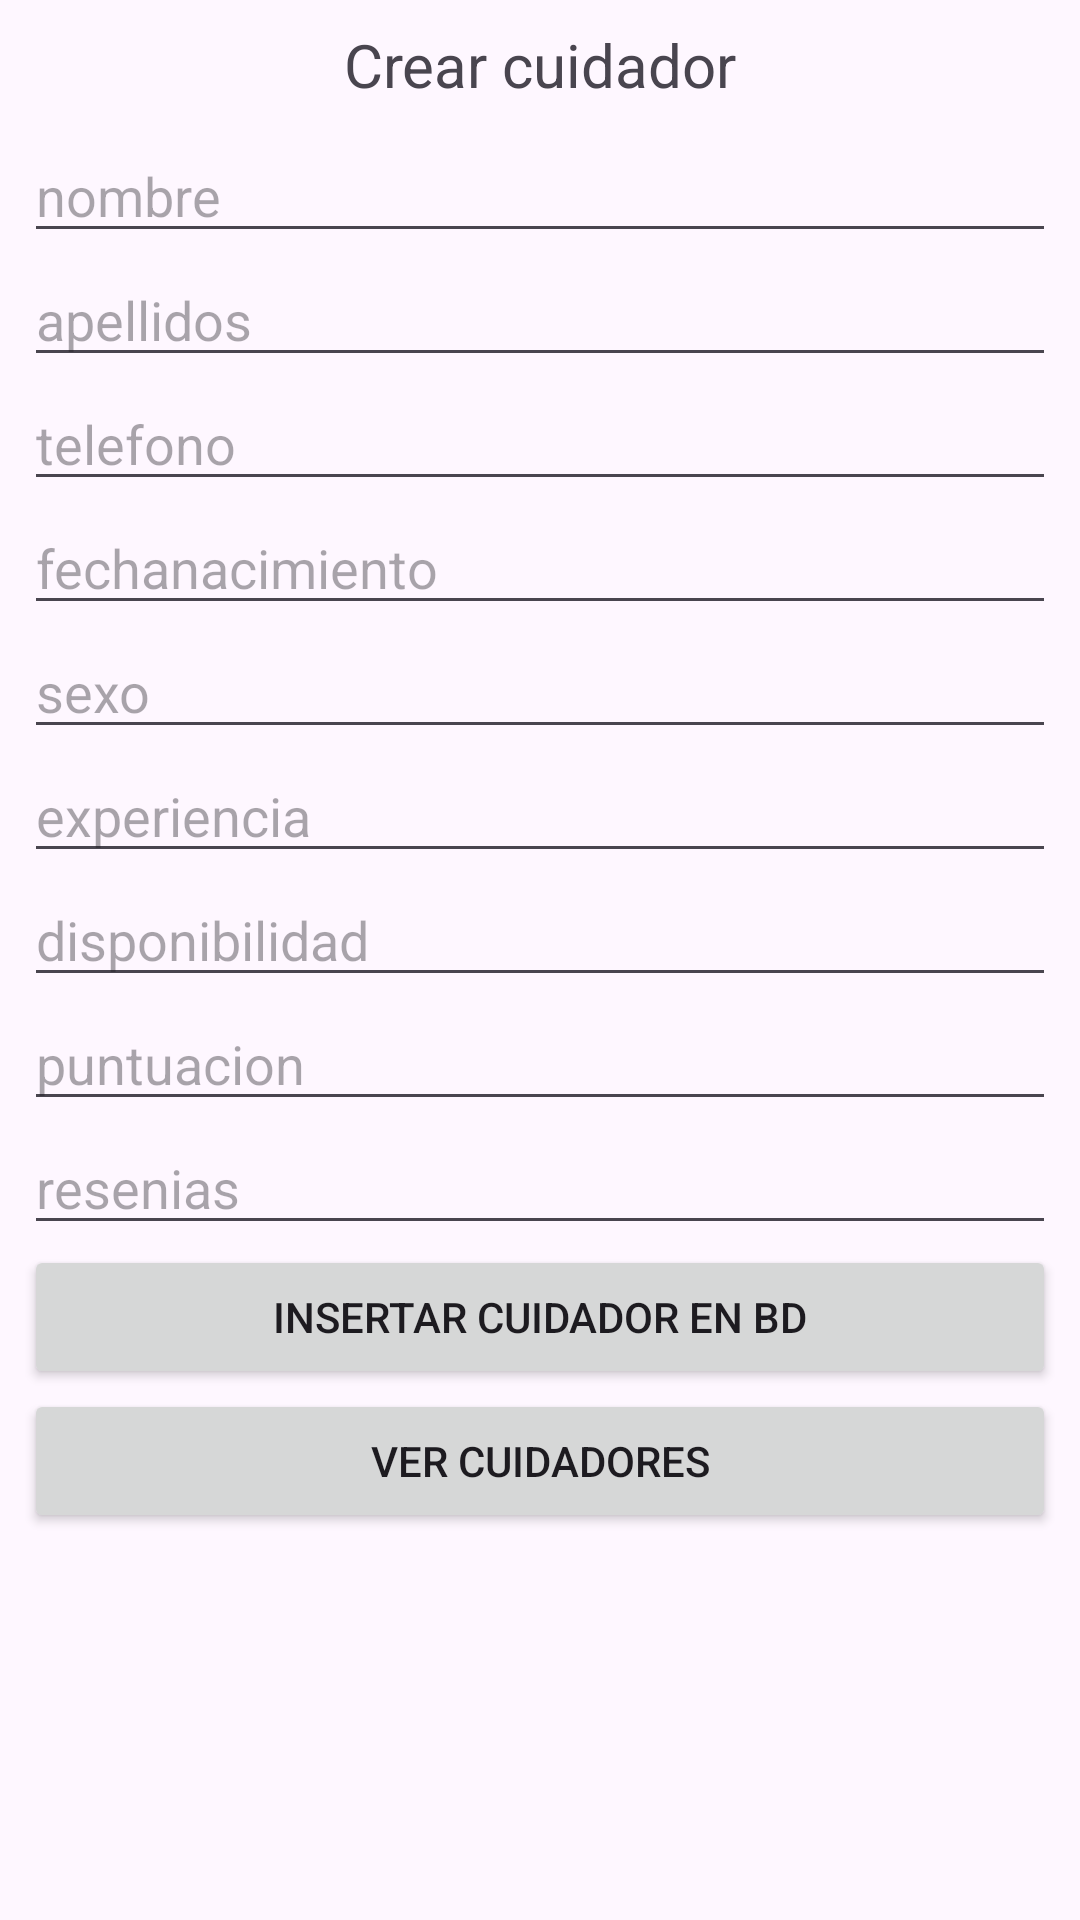

Write the Android layout XML for this screen, with the resource values it uses.
<!-- AndroidManifest.xml: application theme Theme.BabyCareV1 -->
<!-- res/layout/activity_crear_cuidadores.xml -->
<?xml version="1.0" encoding="utf-8"?>
<androidx.constraintlayout.widget.ConstraintLayout xmlns:android="http://schemas.android.com/apk/res/android"
    xmlns:app="http://schemas.android.com/apk/res-auto"
    xmlns:tools="http://schemas.android.com/tools"
    android:layout_width="match_parent"
    android:layout_height="match_parent"
    tools:context=".CrearCuidadoresActivity">

    <TextView
        android:id="@+id/label1_cuidadores"
        android:layout_width="0dp"
        android:layout_height="wrap_content"
        android:layout_marginStart="8dp"
        android:layout_marginLeft="8dp"
        android:layout_marginTop="8dp"
        android:layout_marginEnd="8dp"
        android:layout_marginRight="8dp"
        android:gravity="center_horizontal"
        android:text="Crear cuidador"
        android:textSize="20sp"
        app:layout_constraintEnd_toEndOf="parent"
        app:layout_constraintStart_toStartOf="parent"
        app:layout_constraintTop_toTopOf="parent" />

    <ScrollView
        android:layout_width="0dp"
        android:layout_height="0dp"
        android:layout_marginStart="8dp"
        android:layout_marginLeft="8dp"
        android:layout_marginTop="8dp"
        android:layout_marginEnd="8dp"
        android:layout_marginRight="8dp"
        android:layout_marginBottom="8dp"
        app:layout_constraintBottom_toBottomOf="parent"
        app:layout_constraintEnd_toEndOf="parent"
        app:layout_constraintStart_toStartOf="parent"
        app:layout_constraintTop_toBottomOf="@+id/label1_cuidadores">

        <LinearLayout
            android:id="@+id/layout1_cuidadores"
            android:layout_width="match_parent"
            android:layout_height="wrap_content"
            android:orientation="vertical">

            <EditText
                android:id="@+id/caja1_cuidadores"
                android:layout_width="match_parent"
                android:layout_height="wrap_content"
                android:ems="10"
                android:hint="nombre"
                android:inputType="text" />

            <EditText
                android:id="@+id/caja2_cuidadores"
                android:layout_width="match_parent"
                android:layout_height="wrap_content"
                android:ems="10"
                android:hint="apellidos"
                android:inputType="text" />

            <EditText
                android:id="@+id/caja3_cuidadores"
                android:layout_width="match_parent"
                android:layout_height="wrap_content"
                android:ems="10"
                android:hint="telefono"
                android:inputType="text" />

            <EditText
                android:id="@+id/caja4_cuidadores"
                android:layout_width="match_parent"
                android:layout_height="wrap_content"
                android:ems="10"
                android:hint="fechanacimiento"
                android:inputType="text" />

            <EditText
                android:id="@+id/caja5_cuidadores"
                android:layout_width="match_parent"
                android:layout_height="wrap_content"
                android:ems="10"
                android:hint="sexo"
                android:inputType="text" />

            <EditText
                android:id="@+id/caja6_cuidadores"
                android:layout_width="match_parent"
                android:layout_height="wrap_content"
                android:ems="10"
                android:hint="experiencia"
                android:inputType="text" />

            <EditText
                android:id="@+id/caja7_cuidadores"
                android:layout_width="match_parent"
                android:layout_height="wrap_content"
                android:ems="10"
                android:hint="disponibilidad"
                android:inputType="text" />

            <EditText
                android:id="@+id/caja8_cuidadores"
                android:layout_width="match_parent"
                android:layout_height="wrap_content"
                android:ems="10"
                android:hint="puntuacion"
                android:inputType="text" />

            <EditText
                android:id="@+id/caja9_cuidadores"
                android:layout_width="match_parent"
                android:layout_height="wrap_content"
                android:ems="10"
                android:hint="resenias"
                android:inputType="text" />

            <Button
                android:id="@+id/boton1_cuidadores"
                android:layout_width="match_parent"
                android:layout_height="wrap_content"
                android:text="insertar cuidador en BD" />

            <Button
                android:id="@+id/boton2_cuidadores"
                android:layout_width="match_parent"
                android:layout_height="wrap_content"
                android:text="Ver cuidadores" />
        </LinearLayout>
    </ScrollView>

</androidx.constraintlayout.widget.ConstraintLayout>
<!-- resources referenced by this layout -->
<resources>
  <style name="Theme.BabyCareV1" parent="Base.Theme.BabyCareV1" />
  <style name="Base.Theme.BabyCareV1" parent="Theme.Material3.DayNight.NoActionBar">
          
          
      </style>
</resources>
